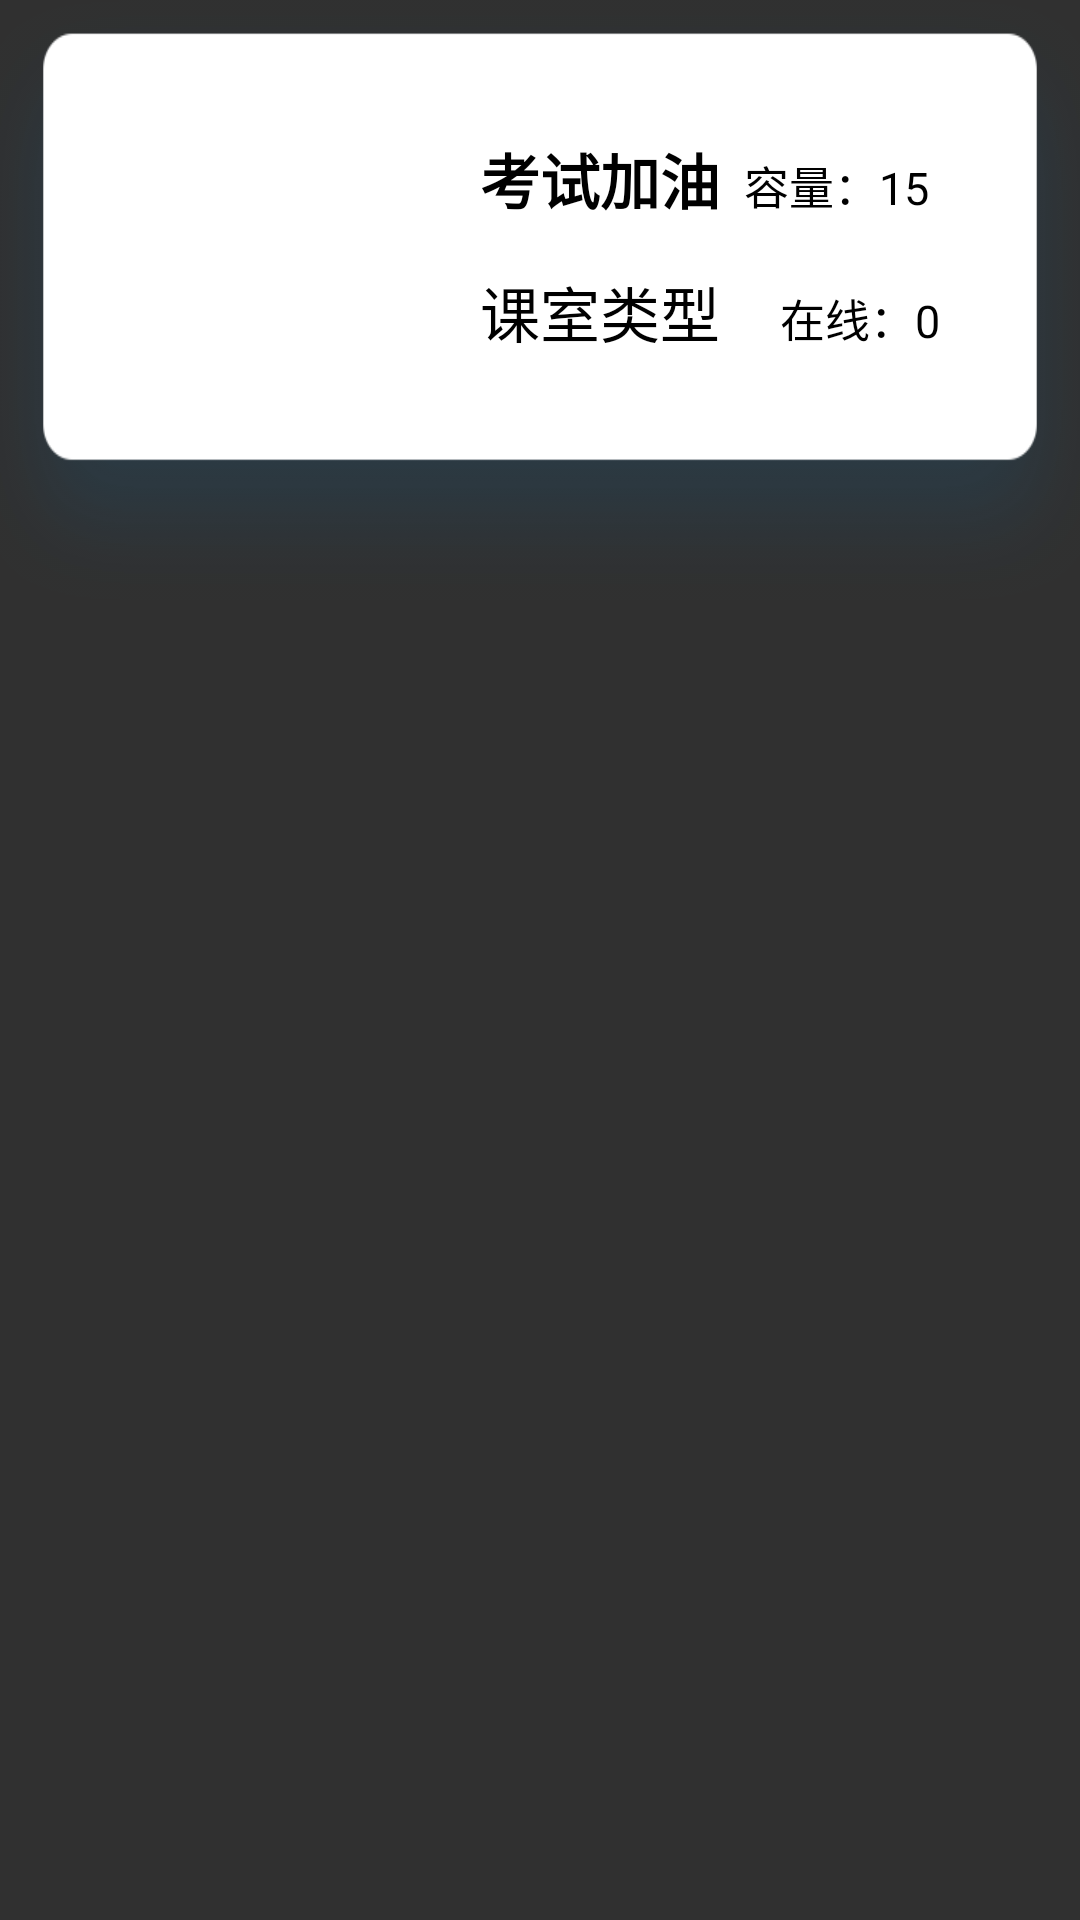

Write the Android layout XML for this screen, with the resource values it uses.
<!-- AndroidManifest.xml: application theme Theme.AppCompat.NoActionBar -->
<!-- res/layout/base_page.xml -->
<?xml version="1.0" encoding="utf-8"?>
<RelativeLayout xmlns:android="http://schemas.android.com/apk/res/android"
    android:id="@+id/list"
    android:layout_width="wrap_content"
    android:layout_height="wrap_content"
    android:background="#00000000"
    >

    <ImageView
        android:layout_width="wrap_content"
        android:layout_height="200dp"
        android:background="@drawable/base" />

    <LinearLayout
        android:layout_width="wrap_content"
        android:layout_height="wrap_content"
        android:layout_marginTop="25dp"
        android:layout_marginLeft="30dp"
        android:orientation="horizontal">

        <ImageView
            android:layout_width="110dp"
            android:layout_height="110dp"
            android:background="@drawable/pic"/>

        <LinearLayout
            android:layout_width="wrap_content"
            android:layout_height="wrap_content"
            android:layout_marginLeft="20dp"
            android:layout_marginTop="20dp"
            android:orientation="vertical">
<LinearLayout
    android:layout_width="wrap_content"
    android:layout_height="wrap_content">
            <TextView
                android:id="@+id/name"
                android:layout_width="wrap_content"
                android:layout_height="wrap_content"
                android:text="考试加油"
                android:textStyle="bold"
                android:textColor="@color/black"
                android:textSize="20dp"/>
    <TextView
        android:layout_marginLeft="8dp"
        android:layout_width="wrap_content"
        android:layout_height="wrap_content"
        android:text="容量："
        android:textColor="@color/black"
        android:textSize="15dp"/>
    <TextView
        android:id="@+id/class_size"
        android:layout_width="wrap_content"
        android:layout_height="wrap_content"
        android:text="15"
        android:textColor="@color/black"
        android:textSize="15dp"/>
</LinearLayout>
<LinearLayout
    android:layout_width="wrap_content"
    android:layout_height="wrap_content">
            <TextView
                android:id="@+id/type"
                android:layout_marginTop="15dp"
                android:layout_width="wrap_content"
                android:layout_height="wrap_content"
                android:text="课室类型"
                android:textColor="@color/black"
                android:textSize="20dp"/>
    <TextView
        android:layout_marginLeft="20dp"
        android:layout_marginTop="15dp"
        android:layout_width="wrap_content"
        android:layout_height="wrap_content"
        android:text="在线："
        android:textColor="@color/black"
        android:textSize="15dp"/>
    <TextView
        android:id="@+id/num"
        android:layout_marginTop="15dp"
        android:layout_width="wrap_content"
        android:layout_height="wrap_content"
        android:text="0"
        android:textColor="@color/black"
        android:textSize="15dp"/>
</LinearLayout>
        </LinearLayout>

    </LinearLayout>

</RelativeLayout>
<!-- resources referenced by this layout -->
<resources>
  <color name="black">#FF000000</color>
  <!-- drawable base: png bitmap (drawable-v24, 6757 bytes) -->
</resources>
